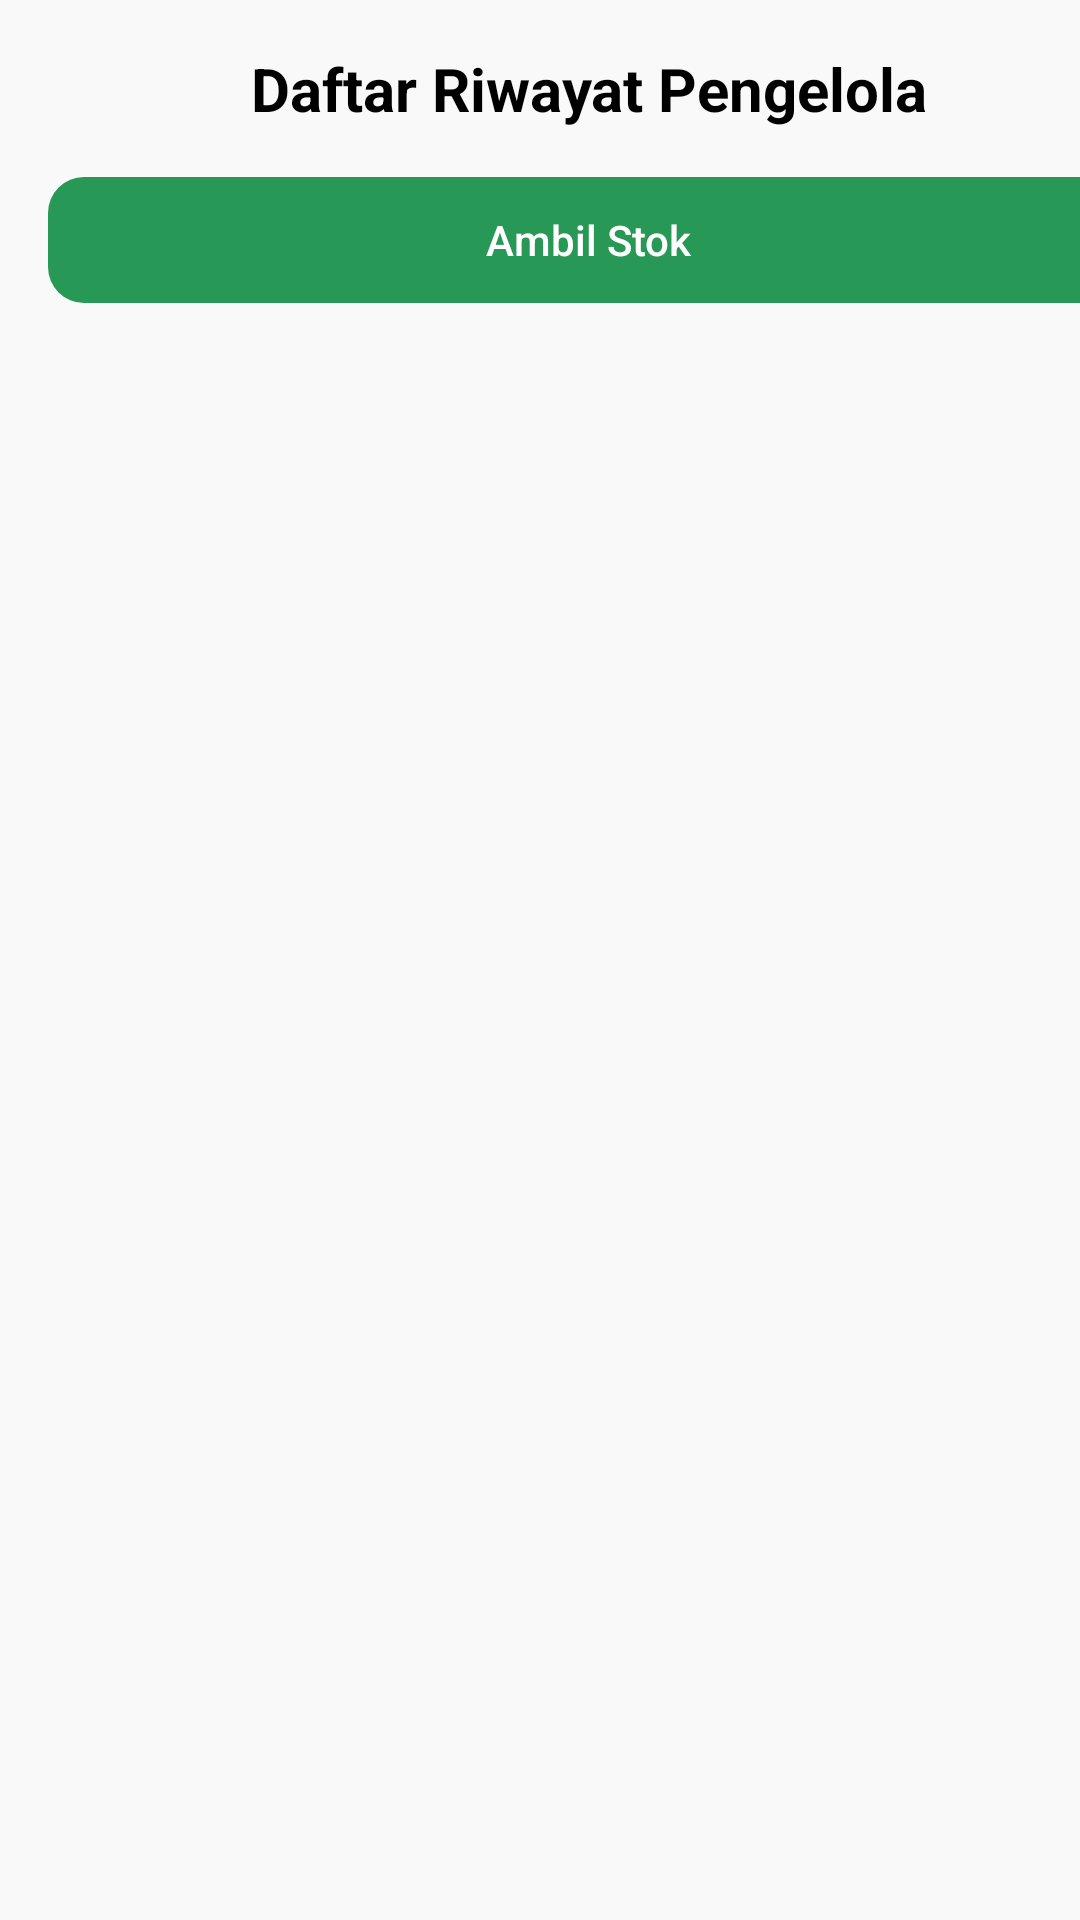

This screen was rendered from an Android layout file. Write that file and the resources it references.
<!-- AndroidManifest.xml: application theme Theme.Repro -->
<!-- res/layout/fragment_pengelola.xml -->
<androidx.constraintlayout.widget.ConstraintLayout
    xmlns:android="http://schemas.android.com/apk/res/android"
    xmlns:app="http://schemas.android.com/apk/res-auto"
    xmlns:tools="http://schemas.android.com/tools"
    android:layout_width="match_parent"
    android:layout_height="match_parent"
    android:fitsSystemWindows="true"
    android:background="#f9f9f9">

    <ScrollView
        android:id="@+id/scrollview"
        android:layout_width="0dp"
        android:layout_height="0dp"
        android:fillViewport="true"
        app:layout_constraintTop_toTopOf="parent"
        app:layout_constraintBottom_toBottomOf="parent"
        app:layout_constraintStart_toStartOf="parent"
        app:layout_constraintEnd_toEndOf="parent">

        <LinearLayout
            android:layout_width="match_parent"
            android:layout_height="wrap_content"
            android:layout_marginHorizontal="16dp"
            android:orientation="vertical">

            <TextView
                android:layout_width="match_parent"
                android:layout_height="wrap_content"
                android:text="Daftar Riwayat Pengelola"
                android:textSize="20sp"
                android:textStyle="bold"
                android:gravity="center_horizontal"
                android:layout_marginVertical="16dp"
                android:textColor="#000" />

            <Button
                android:id="@+id/btnAmbilStok"
                style="@style/RoundedButton"
                android:layout_width="match_parent"
                android:layout_height="42dp"
                android:layout_marginBottom="16dp"
                android:text="Ambil Stok" />

            <androidx.recyclerview.widget.RecyclerView
                android:id="@+id/recyclerViewDaftarPemasok"
                android:layout_width="match_parent"
                android:layout_height="wrap_content"
                tools:listitem="@layout/daftar_pemasok" />

        </LinearLayout>
    </ScrollView>

</androidx.constraintlayout.widget.ConstraintLayout>
<!-- res/layout/daftar_pemasok.xml (included above) -->
<?xml version="1.0" encoding="utf-8"?>
<RelativeLayout xmlns:android="http://schemas.android.com/apk/res/android"
    xmlns:app="http://schemas.android.com/apk/res-auto"
    xmlns:tools="http://schemas.android.com/tools"
    android:layout_width="match_parent"
    android:layout_height="wrap_content">

    <androidx.cardview.widget.CardView
        android:id="@+id/cardView_order"
        android:layout_width="match_parent"
        android:layout_height="wrap_content"
        android:layout_marginHorizontal="2dp"
        android:layout_marginTop="2dp"
        android:layout_marginBottom="16dp"
        android:elevation="1dp"
        app:cardCornerRadius="8dp"
        app:cardBackgroundColor="@android:color/white"
        android:clickable="true"
        tools:ignore="KeyboardInaccessibleWidget">

        <LinearLayout
            android:layout_width="match_parent"
            android:layout_height="match_parent"
            android:orientation="vertical"
            android:padding="16dp">

            <LinearLayout
                android:layout_width="match_parent"
                android:layout_height="wrap_content"
                android:orientation="horizontal">

                <LinearLayout
                    android:layout_width="0dp"
                    android:layout_height="wrap_content"
                    android:layout_weight="1"
                    android:orientation="vertical">

                    
                    <TextView
                        android:id="@+id/tv_nama_pemasok"
                        android:layout_width="wrap_content"
                        android:layout_height="wrap_content"
                        android:text="Nama Pemasok"
                        android:textSize="16sp"
                        android:textStyle="bold"
                        android:textColor="@android:color/black" />

                    
                    <TextView
                        android:id="@+id/tv_nama_usaha"
                        android:layout_width="wrap_content"
                        android:layout_height="wrap_content"
                        android:text="Nama Usaha"
                        android:textSize="14sp"
                        android:textColor="@android:color/black"
                        android:layout_marginTop="4dp" />

                    
                    <TextView
                        android:id="@+id/tv_no_hp"
                        android:layout_width="wrap_content"
                        android:layout_height="wrap_content"
                        android:text="Nomor HP: 08123456789"
                        android:textSize="14sp"
                        android:textColor="@android:color/black"
                        android:layout_marginTop="4dp" />

                </LinearLayout>

                
                <ImageView
                    android:id="@+id/btn_detail"
                    android:layout_width="42dp"
                    android:layout_height="42dp"
                    android:layout_marginEnd="8dp"
                    android:background="@drawable/ic_rectangle_background"
                    android:backgroundTint="@color/green"
                    android:src="@drawable/ic_eye"
                    android:padding="8dp"
                    android:layout_gravity="center"
                    android:scaleType="centerInside"
                    app:tint="@color/white" />

            </LinearLayout>

            <LinearLayout
                android:layout_width="match_parent"
                android:layout_height="wrap_content"
                android:orientation="horizontal"
                tools:ignore="DisableBaselineAlignment">

                <LinearLayout
                    android:layout_width="0dp"
                    android:layout_height="wrap_content"
                    android:layout_weight="1"
                    android:orientation="vertical">

                    
                    <TextView
                        android:id="@+id/tv_alamat"
                        android:layout_width="wrap_content"
                        android:layout_height="wrap_content"
                        android:text="Alamat: Jalan ABC No. 123"
                        android:textSize="14sp"
                        android:textColor="@android:color/black"
                        android:layout_marginTop="4dp" />

                </LinearLayout>

            </LinearLayout>

        </LinearLayout>
    </androidx.cardview.widget.CardView>
</RelativeLayout>
<!-- resources referenced by this layout -->
<resources>
  <color name="green">#2bc999</color>
  <color name="white">#fff</color>
  <style name="RoundedButton" parent="Widget.AppCompat.Button.Borderless.Colored">
          <item name="android:background">@drawable/button_rounded</item>
          <item name="backgroundTint">@color/forest_green</item>
          <item name="android:textColor">@android:color/white</item>
          <item name="android:textAllCaps">false</item>
      </style>
  <style name="Theme.Repro" parent="Theme.Material3.DayNight.NoActionBar">
          
          <item name="colorPrimary">@color/forest_green</item>
          <item name="colorPrimaryVariant">@color/forest_green_700</item>
          <item name="colorOnPrimary">@color/black</item>
          
          <item name="colorSecondary">@color/teal_200</item>
          <item name="colorSecondaryVariant">@color/teal_700</item>
          <item name="colorOnSecondary">@color/black</item>
          
          <item name="android:statusBarColor">@color/white</item>
          <item name="android:windowLightStatusBar">true</item>
      </style>
  <!-- drawable button_rounded (drawable) -->
  <selector xmlns:android="http://schemas.android.com/apk/res/android">
      <item android:state_pressed="true">
          <shape android:shape="rectangle">
              <solid android:color="@android:color/darker_gray" />
              <corners android:radius="12dp" />
          </shape>
      </item>
      <item>
          <shape android:shape="rectangle">
              <solid android:color="@android:color/black" />
              <corners android:radius="12dp" />
          </shape>
      </item>
  </selector>
  <color name="forest_green">#279856</color>
  <color name="forest_green_700">#217444</color>
  <color name="black">#000</color>
  <color name="teal_200">#FF03DAC5</color>
  <color name="teal_700">#FF018786</color>
</resources>
